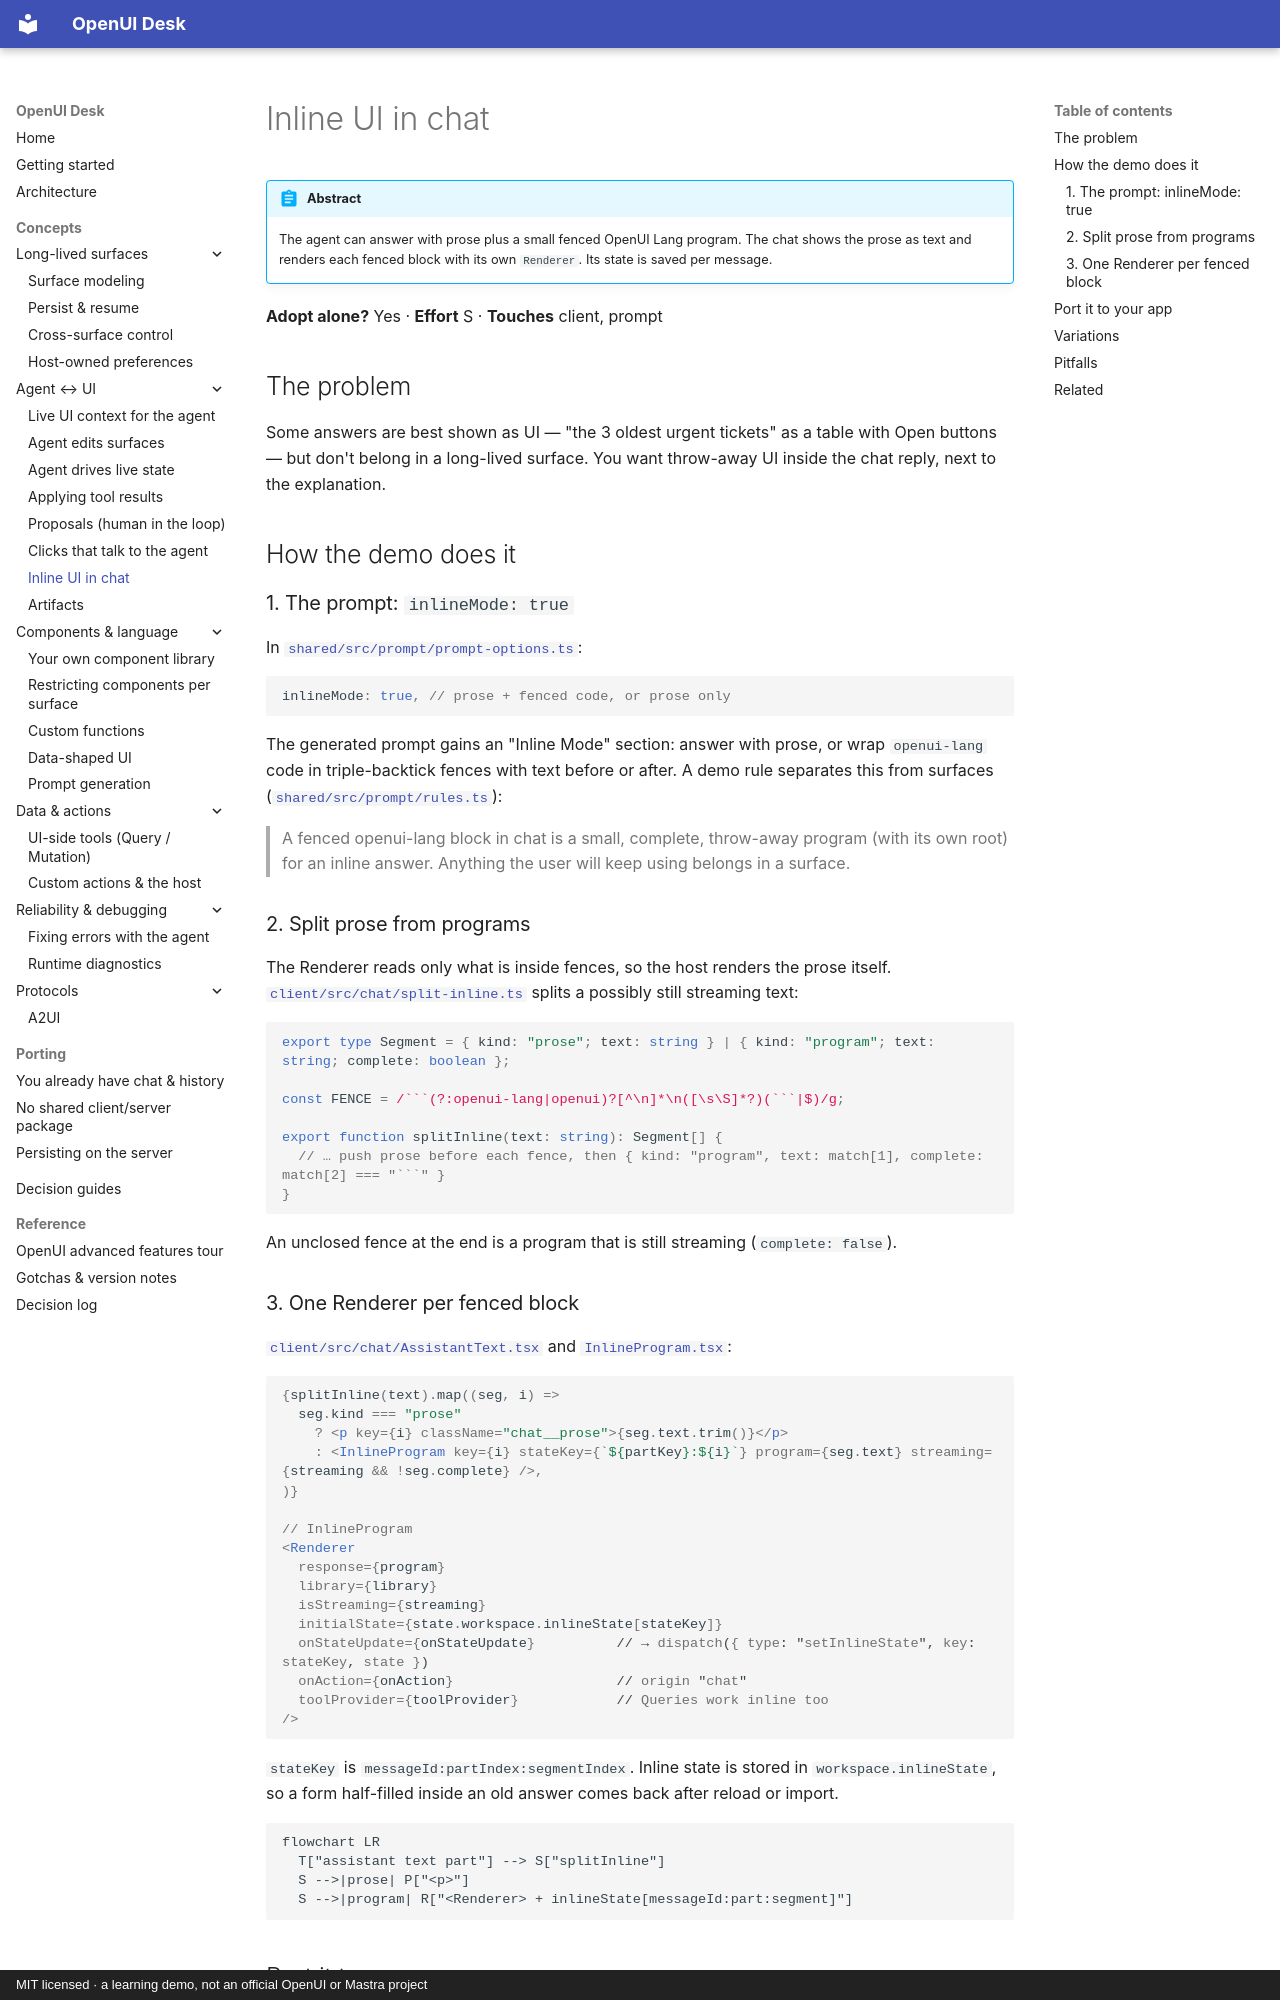

repository: asafmor/openui-desk · page: concepts/inline-ui/index.html · generator: mkdocs · copyright: MIT licensed · a learning demo, not an official OpenUI or Mastra project

# Inline UI in chat

!!! abstract
    The agent can answer with prose plus a small fenced OpenUI Lang program. The chat shows the prose as text and renders each fenced block with its own `Renderer`. Its state is saved per message.

**Adopt alone?** Yes · **Effort** S · **Touches** client, prompt

## The problem

Some answers are best shown as UI — "the 3 oldest urgent tickets" as a table with Open buttons — but don't belong in a long-lived surface. You want throw-away UI inside the chat reply, next to the explanation.

## How the demo does it

### 1. The prompt: `inlineMode: true`

In [`shared/src/prompt/prompt-options.ts`](https://github.com/asafmor/openui-desk/blob/main/shared/src/prompt/prompt-options.ts):

```ts
inlineMode: true, // prose + fenced code, or prose only
```

The generated prompt gains an "Inline Mode" section: answer with prose, or wrap `openui-lang` code in triple-backtick fences with text before or after. A demo rule separates this from surfaces ([`shared/src/prompt/rules.ts`](https://github.com/asafmor/openui-desk/blob/main/shared/src/prompt/rules.ts)):

> A fenced openui-lang block in chat is a small, complete, throw-away program (with its own root) for an inline answer. Anything the user will keep using belongs in a surface.

### 2. Split prose from programs

The Renderer reads only what is inside fences, so the host renders the prose itself. [`client/src/chat/split-inline.ts`](https://github.com/asafmor/openui-desk/blob/main/client/src/chat/split-inline.ts) splits a possibly still streaming text:

```ts
export type Segment = { kind: "prose"; text: string } | { kind: "program"; text: string; complete: boolean };

const FENCE = /```(?:openui-lang|openui)?[^\n]*\n([\s\S]*?)(```|$)/g;

export function splitInline(text: string): Segment[] {
  // … push prose before each fence, then { kind: "program", text: match[1], complete: match[2] === "```" }
}
```

An unclosed fence at the end is a program that is still streaming (`complete: false`).
